Dataset: data (GitHub, shyamcodes247/deep-learning-solar-crack-detection). Classes: crack, defect.

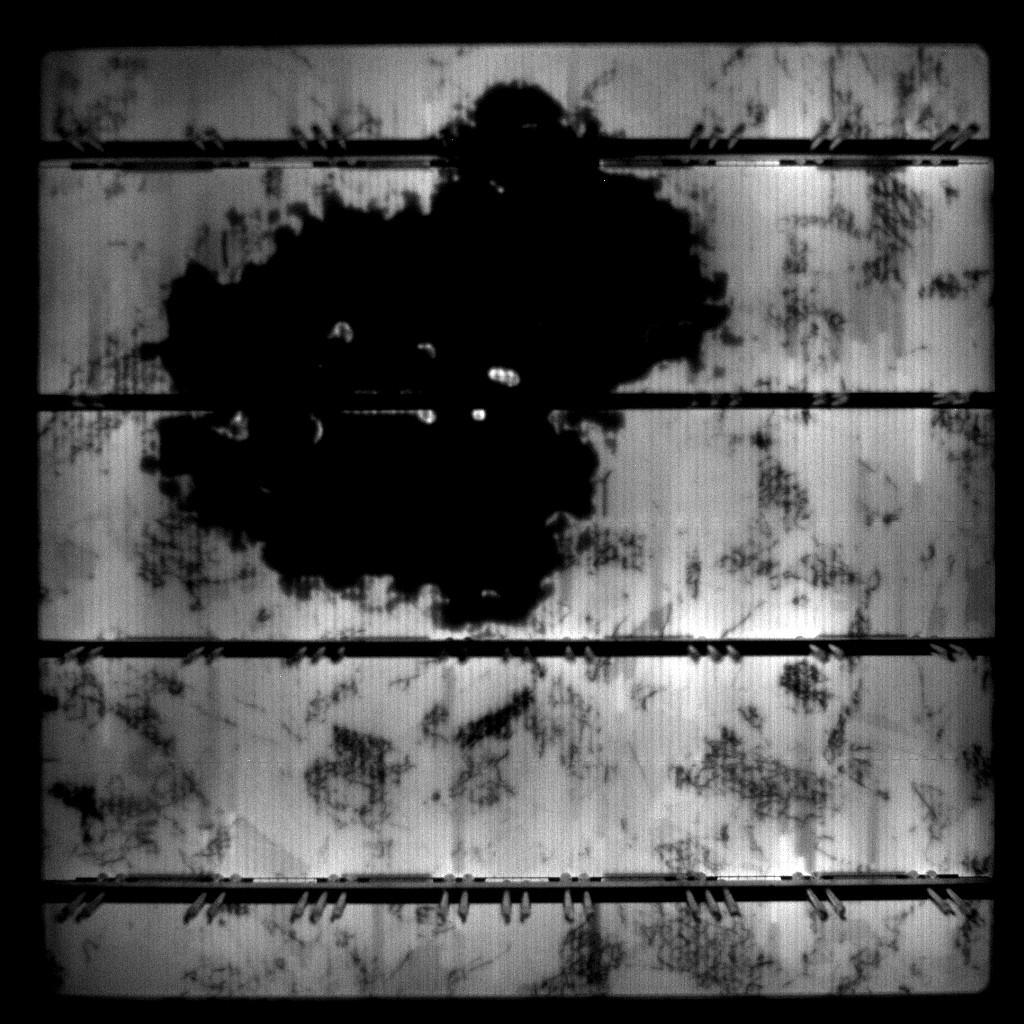
Label: crack

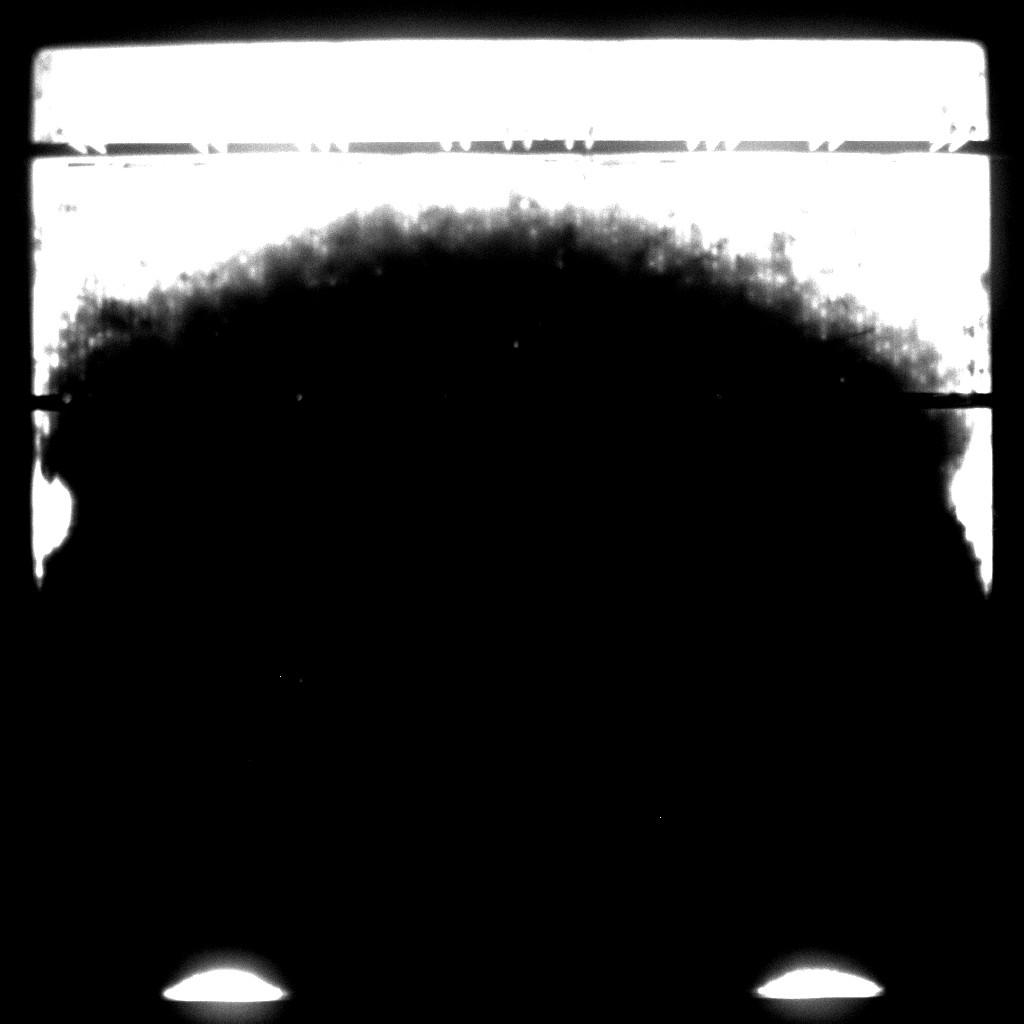
Label: defect

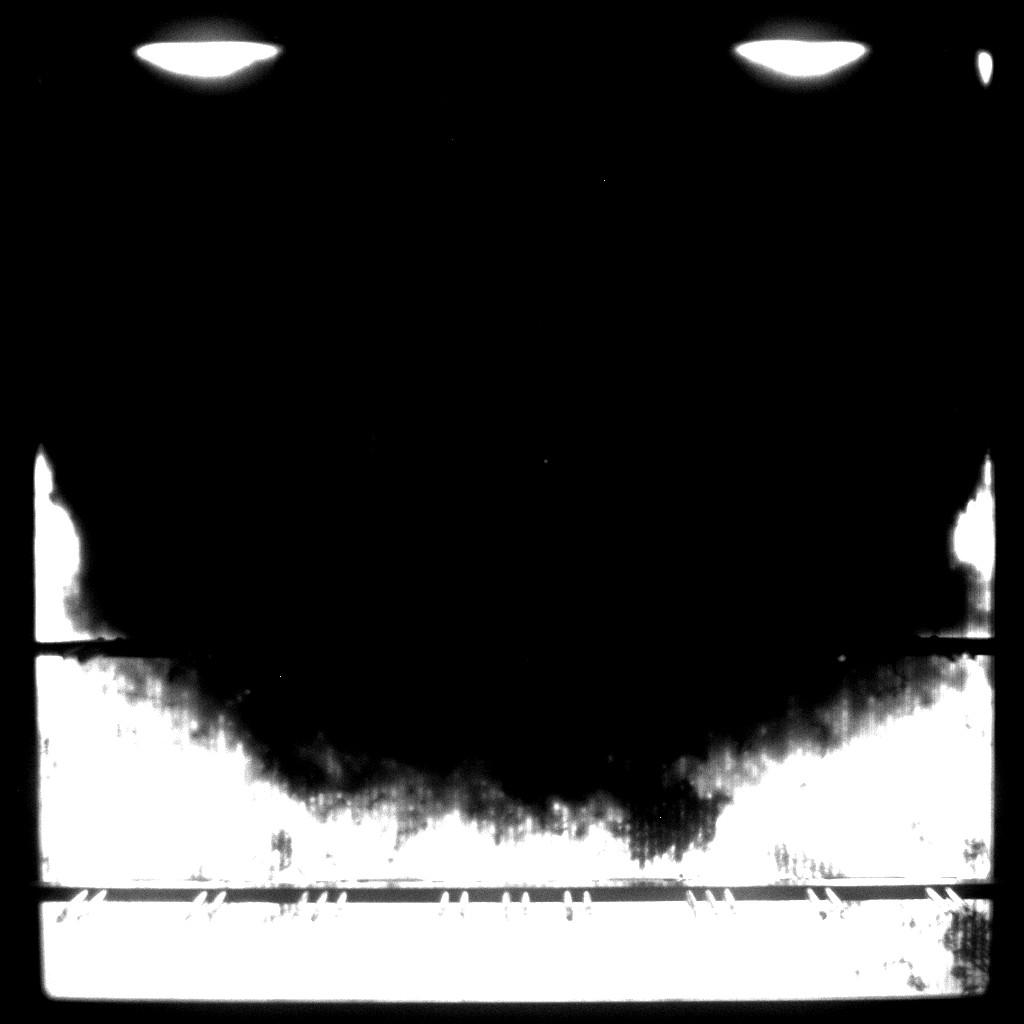
Label: crack

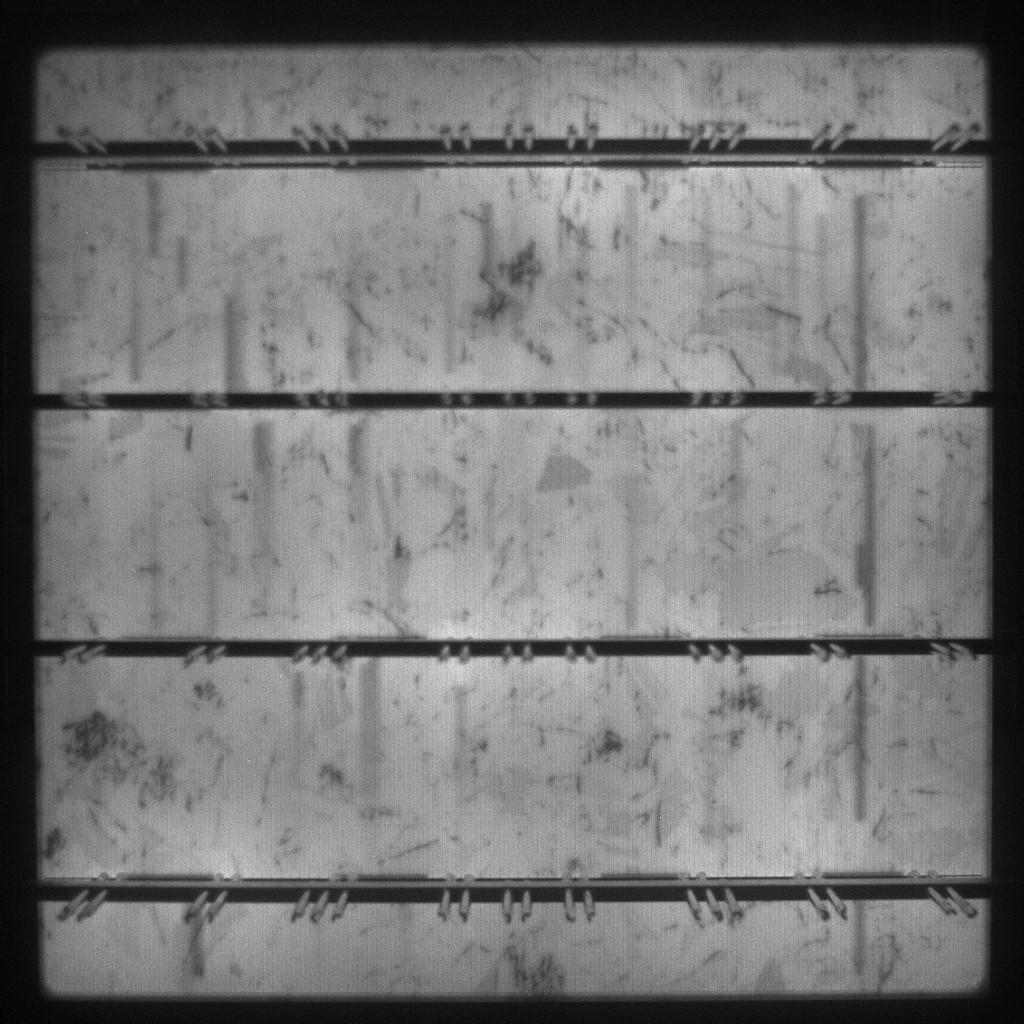
Label: defect

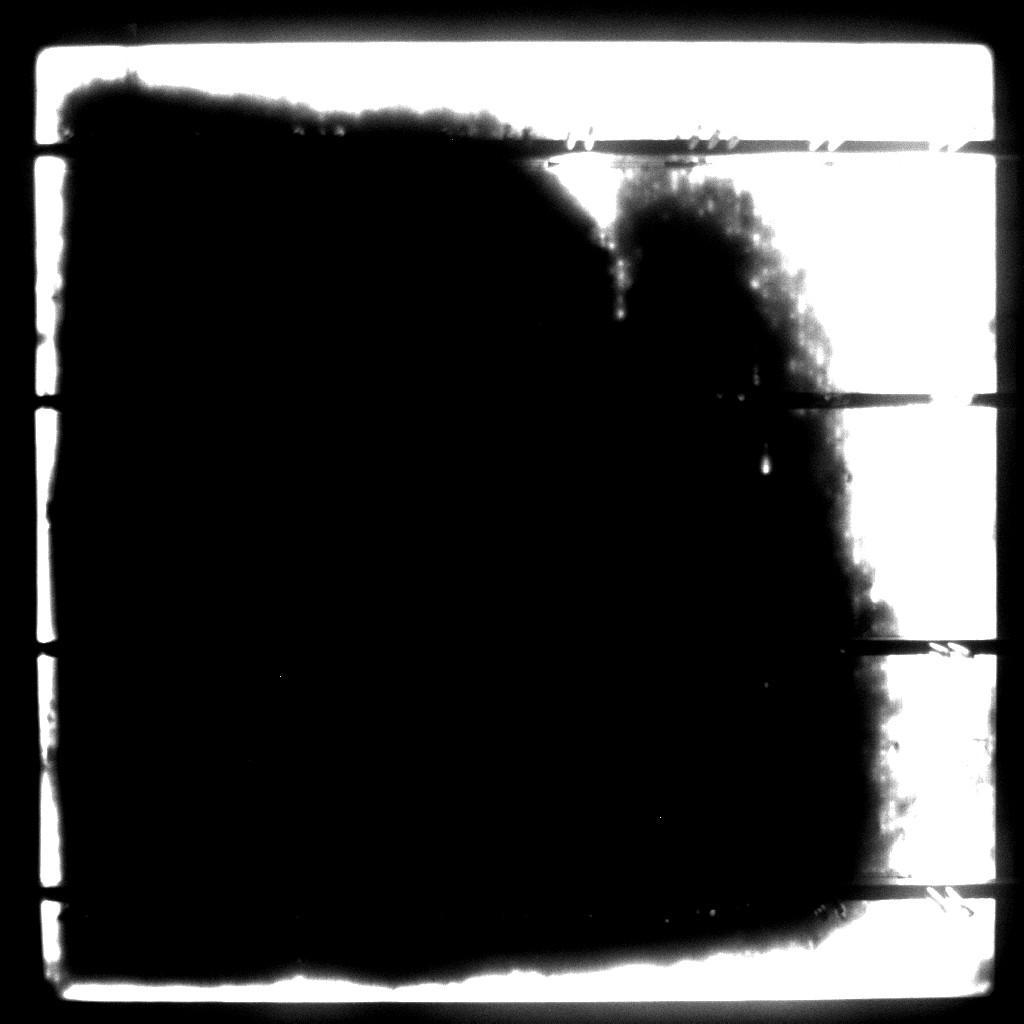
Label: crack

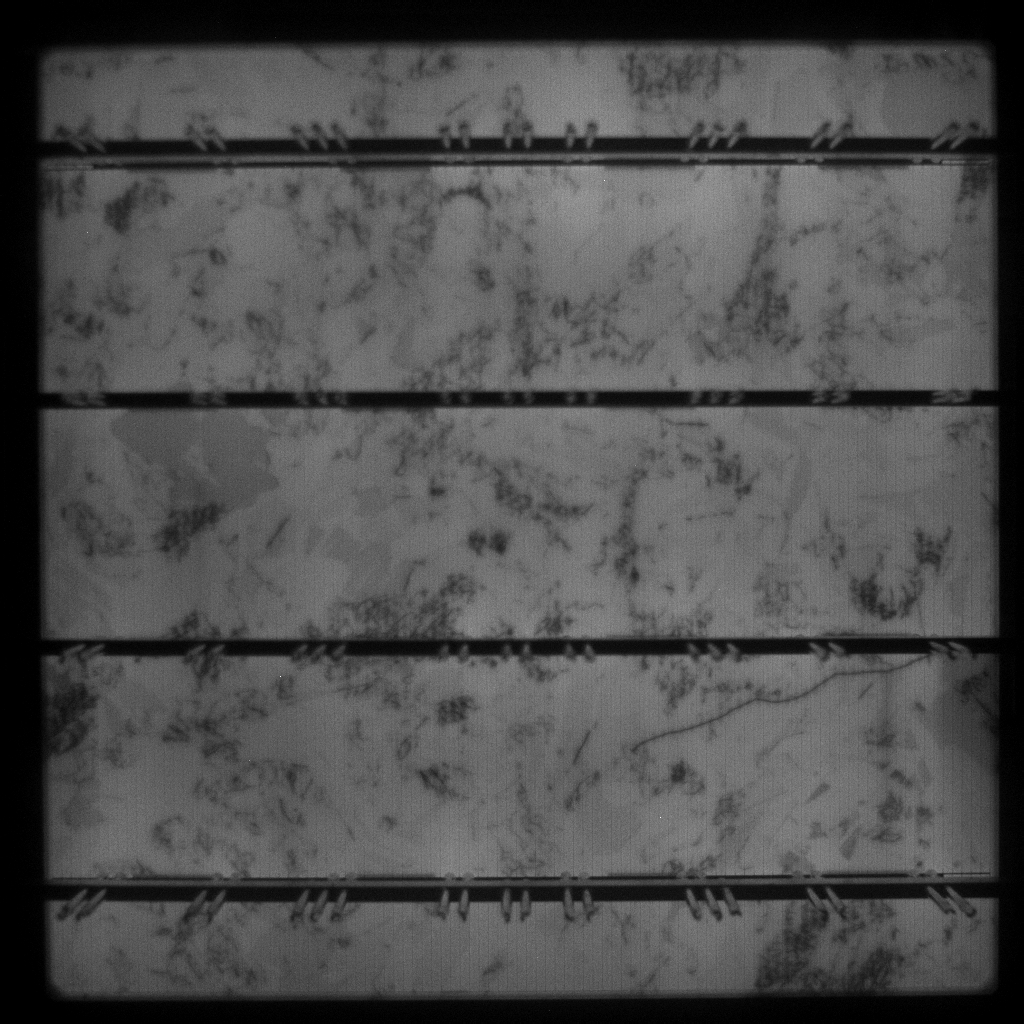
Label: defect
